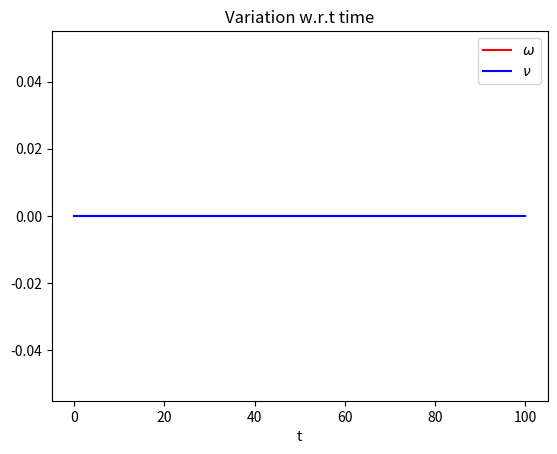
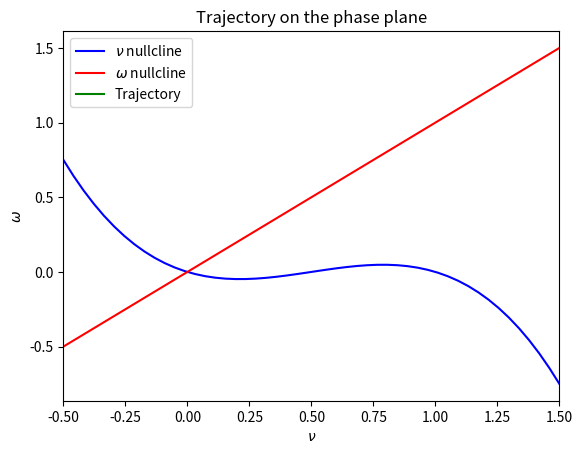
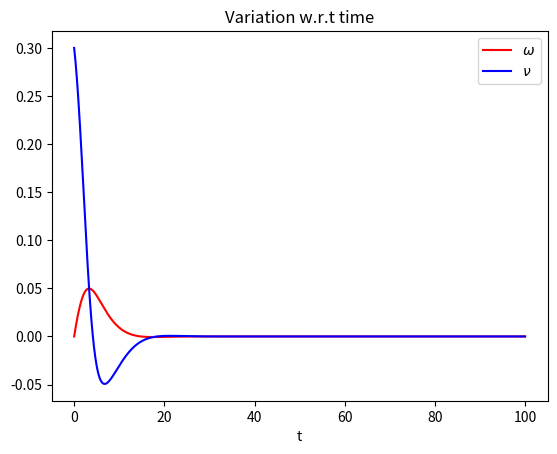
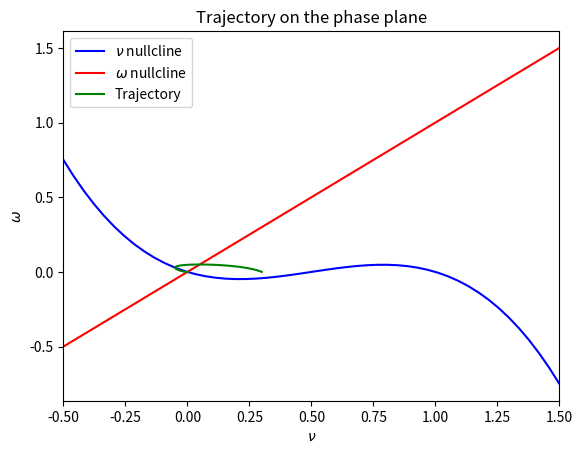
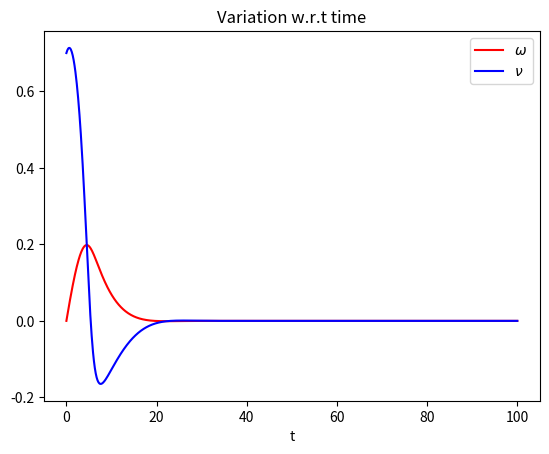
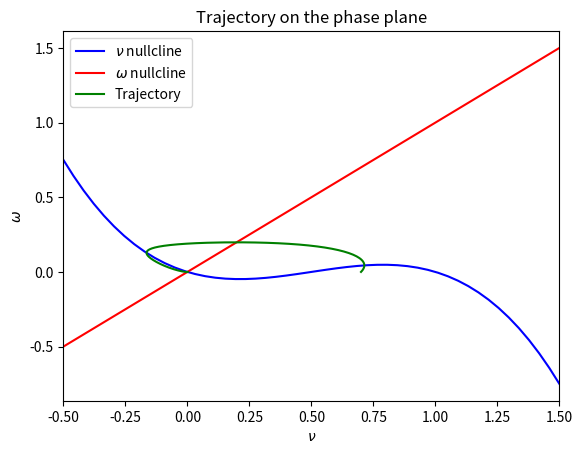
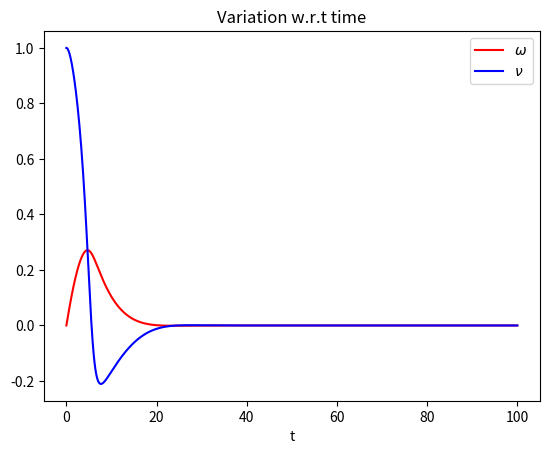
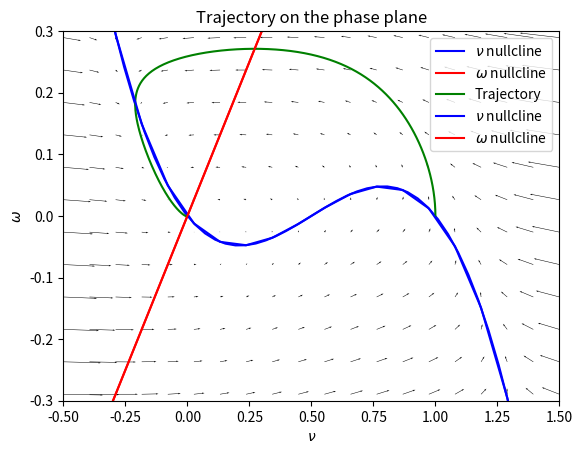

The script that saved these images, in order:


###################################### Python code for Case 1 #######################################


import numpy as np
from scipy.integrate import odeint
import matplotlib.pyplot as plt

w0 = 0.0
v0 = [0.0, 0.3, 0.7, 1.0]
I = 0.0
a = 0.5
b = 0.1
r = 0.1

def f(s,t):
	v = s[0]
	w = s[1]
	dvdt = v*(a-v)*(v-1) - w + I
	dwdt = b*v - r*w
	return [dvdt, dwdt]

t = np.linspace(0,100, 1000)

for val in v0 :
	init=[val,w0]

	s = odeint(f,init,t)


	plt.figure(int(val*10))
	plt.plot(t, s[:,1], label=r'$\omega$', color="r")
	plt.plot(t, s[:,0], label=r'$\nu$ ', color="b")
	plt.xlabel("t")
	plt.legend()
	plt.title("Variation w.r.t time")

	v = np.linspace(-0.5, 1.5, 50)
	
	w_dot = b*v/r
	v_dot = v*(a-v)*(v-1) + I

	plt.figure(int(val*10)+1)
	plt.plot(v, v_dot, label=r'$\nu$ nullcline', color="b")
	plt.plot(v, w_dot, label=r'$\omega$ nullcline', color="r")
	plt.plot(s[:,0], s[:,1], label="Trajectory", color="g")
	plt.xlim((-0.5, 1.5))
	plt.xlabel(r"$\nu$")
	plt.ylabel(r'$\omega$')
	plt.legend()
	plt.title("Trajectory on the phase plane")
	plt.show()

v = np.linspace(-0.5, 1.5, 20)
w = np.linspace(-0.5, 0.5, 20)

V, W = np.meshgrid(v,w)

w_dot = b*v/r
v_dot = v*(a-v)*(v-1) + I

DV = V*(a-V)*(V-1) - W + I
DW = b*V - r*W
Q = plt.quiver(V, W, DV, DW, width=1e-3)

plt.plot(v, v_dot, label=r'$\nu$ nullcline', color="b")
plt.plot(v, w_dot, label=r'$\omega$ nullcline', color="r")
plt.xlim((-0.5, 1.5))
plt.ylim((-0.3, 0.3))
plt.xlabel(r"$\nu$")
plt.ylabel(r'$\omega$')
plt.legend()
plt.title("Trajectory on the phase plane")
plt.show()